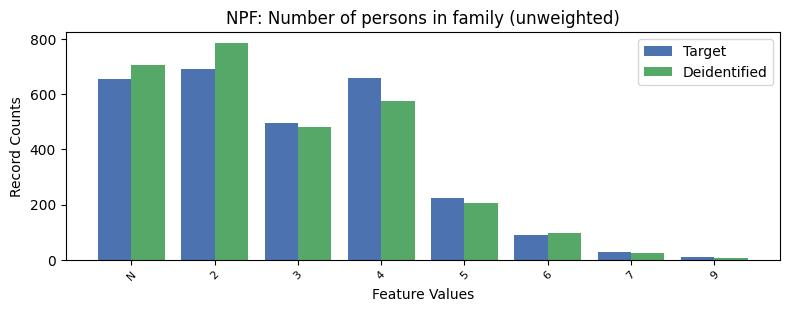

The table this chart was drawn from, first rows:
, NPF, count_target, count_deidentified
0, 2, 693, 787
1, 4, 661, 575
2, -1, 656, 706
3, 3, 497, 483
4, 5, 223, 207
5, 6, 88, 98
6, 7, 28, 26
7, 9, 9, 7
